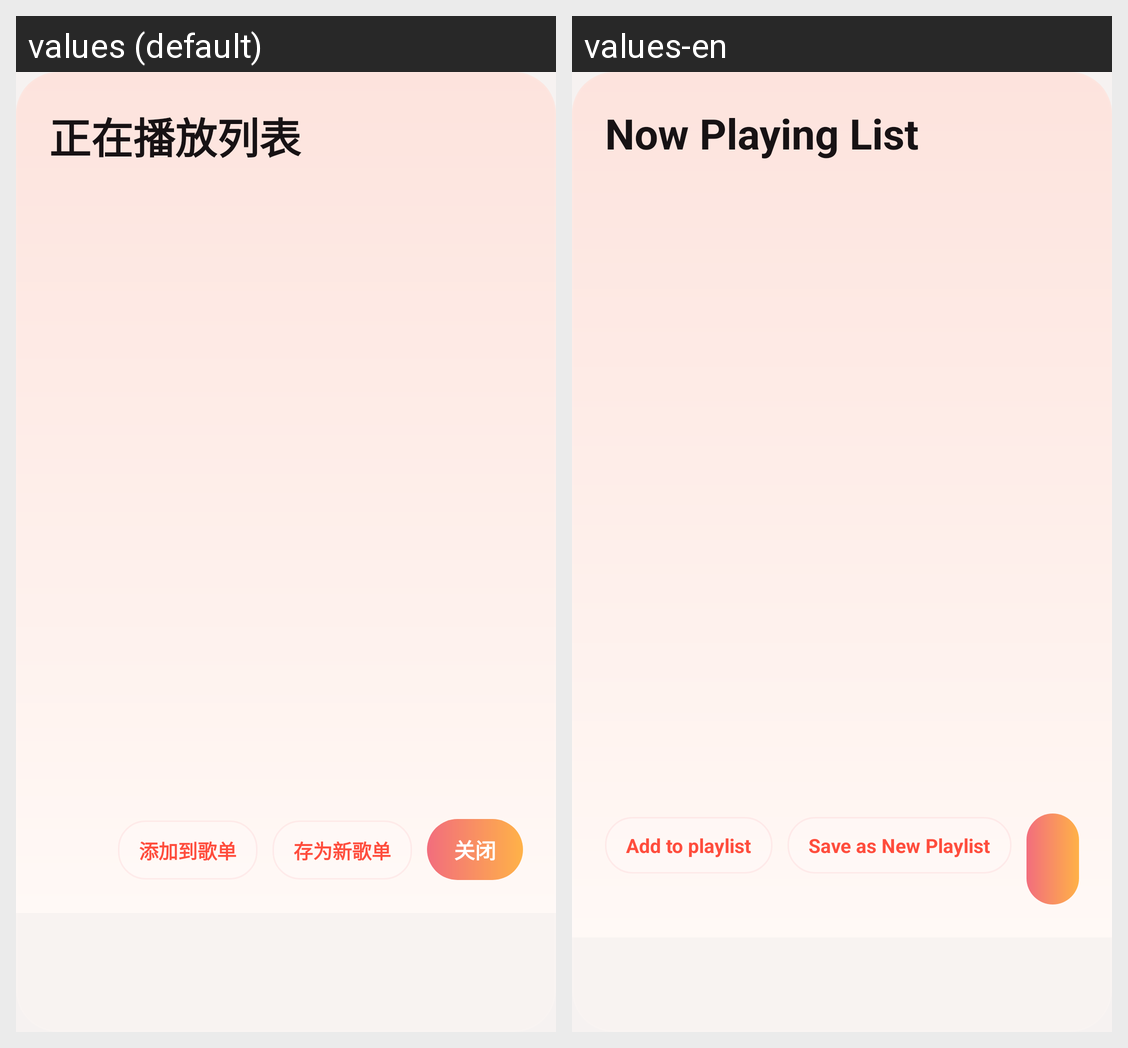

Translations of the strings shown on this Android screen, per locale in the grid:
Android screen res/layout/dialog_now_playing_queue.xml rendered under 2 locales, left to right: values (default), values-en. Device: Nexus 5 (rendered at 1080×1920; each locale shown at half size, 540×960, under a caption strip naming it); theme Theme.ASMusic.
Strings drawn on this screen, with the default value and each locale's value (text and hints the layout hard-codes, and strings that could not be matched under every locale, appear in the picture but are not listed):

now_playing_list
  values: 正在播放列表
  values-en: Now Playing List

add_to_playlist
  values: 添加到歌单
  values-en: Add to playlist

save_as_new_playlist
  values: 存为新歌单
  values-en: Save as New Playlist
